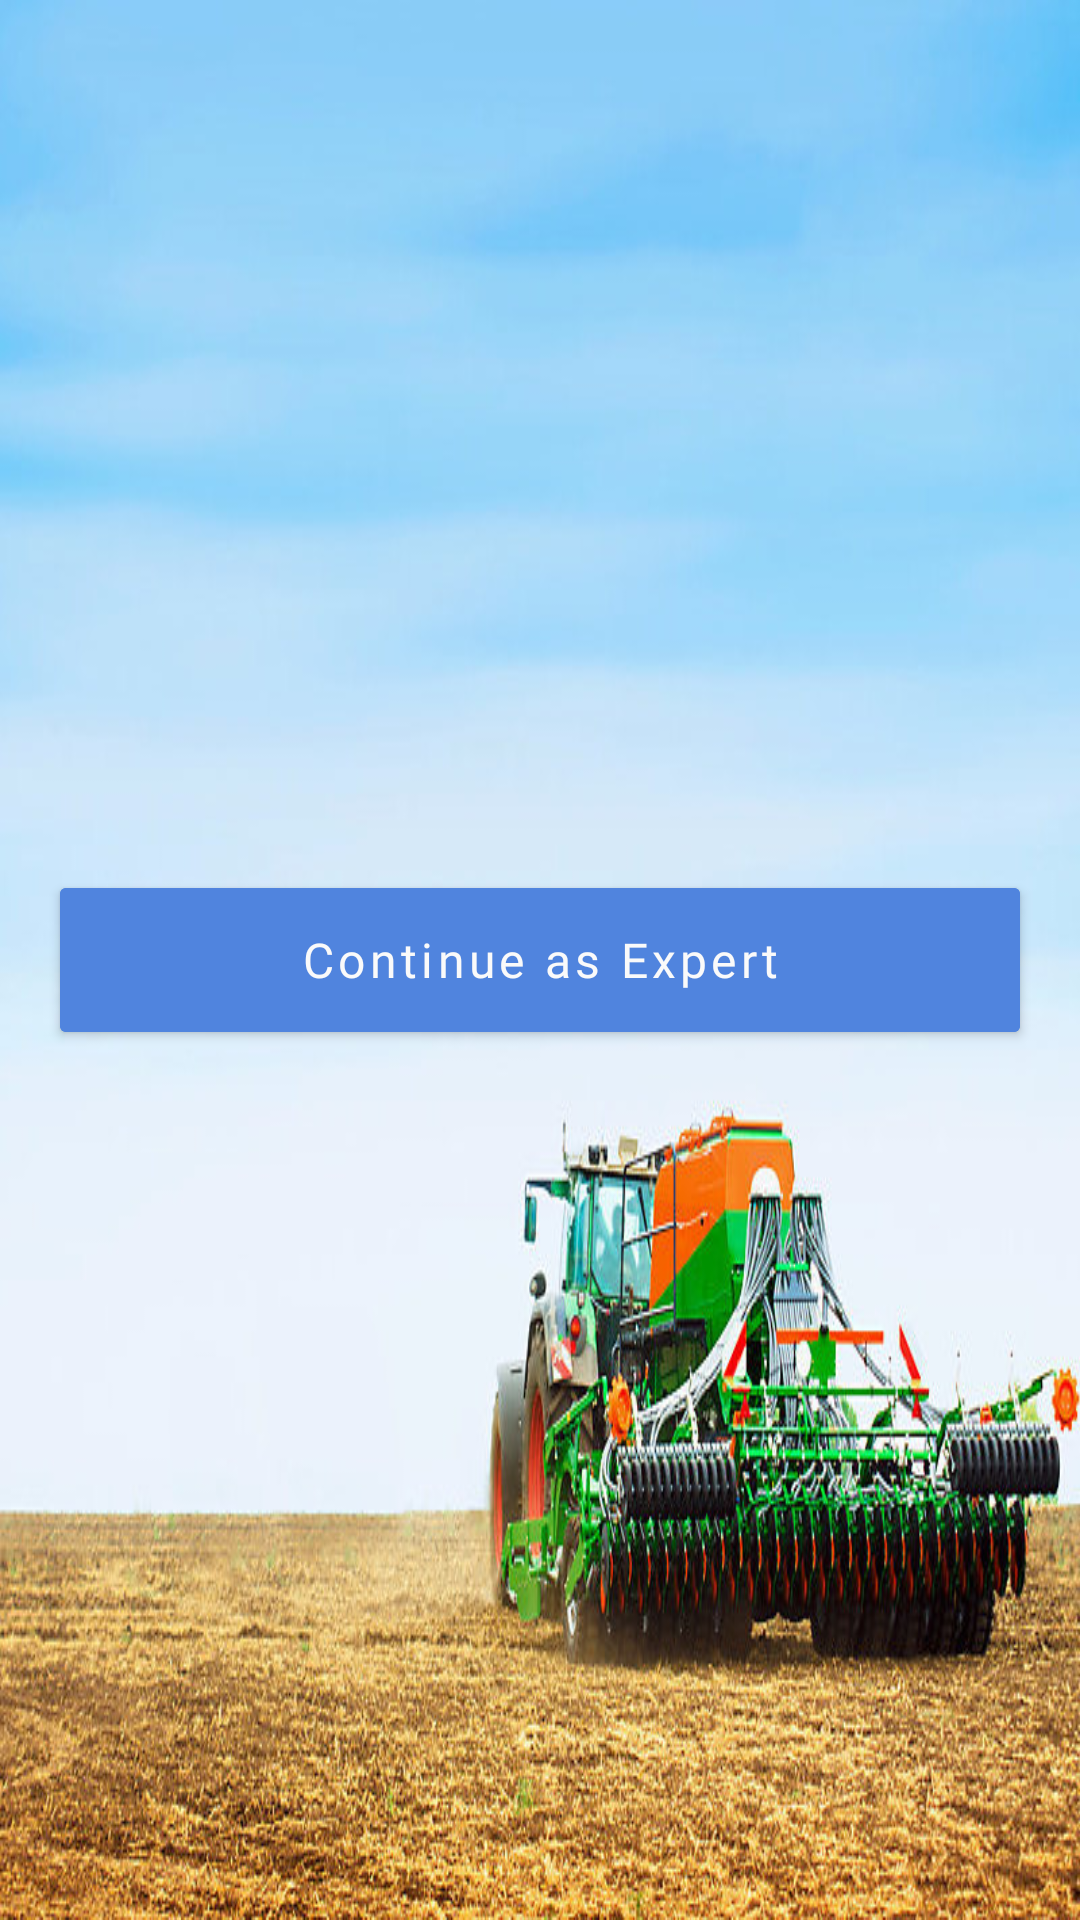

Produce the Android XML layout that renders to this screen, including the resource entries it uses.
<!-- AndroidManifest.xml: application theme AppTheme -->
<!-- res/layout/fragment_selection_user_type.xml -->
<LinearLayout xmlns:android="http://schemas.android.com/apk/res/android"
    xmlns:tools="http://schemas.android.com/tools"
    android:layout_width="match_parent"
    android:orientation="vertical"
    android:gravity="center"
    android:background="@drawable/bg_first_page"
    android:layout_height="match_parent"
    xmlns:app="http://schemas.android.com/apk/res-auto"
    tools:context="com.github.tenx.xservices.ui.auth.selection.SelectionUserTypeFragment">

    <com.google.android.material.button.MaterialButton
        style="@style/Widget.MaterialComponents.Button"
        app:cornerRadius="2dp"
        android:layout_margin="20dp"
        android:backgroundTint="#5084DE"
        android:layout_width="match_parent"
        android:layout_height="60dp"
        android:text="Continue as Expert"
        android:gravity="center"
        android:fontFamily="@font/roboto"
        android:id="@+id/login_expert"
        android:textColor="#FAFAFA"
        android:textSize="16sp"
        android:textAllCaps="false"
        android:layout_marginBottom="20dp"
        android:layout_gravity="center"/>





</LinearLayout>
<!-- resources referenced by this layout -->
<resources>
  <!-- drawable bg_first_page: jpeg bitmap (drawable-xxhdpi, 122477 bytes) -->
  <style name="AppTheme" parent="Theme.MaterialComponents.Light.NoActionBar">
          
          <item name="colorPrimary">@color/colorPrimary</item>
          <item name="colorPrimaryDark">@color/colorPrimaryDark</item>
          <item name="colorAccent">@color/colorAccent</item>
  
  
  
      </style>
  <color name="colorPrimary">#2979FF</color>
  <color name="colorPrimaryDark">#2962FF</color>
  <color name="colorAccent">#FF4081</color>
</resources>
